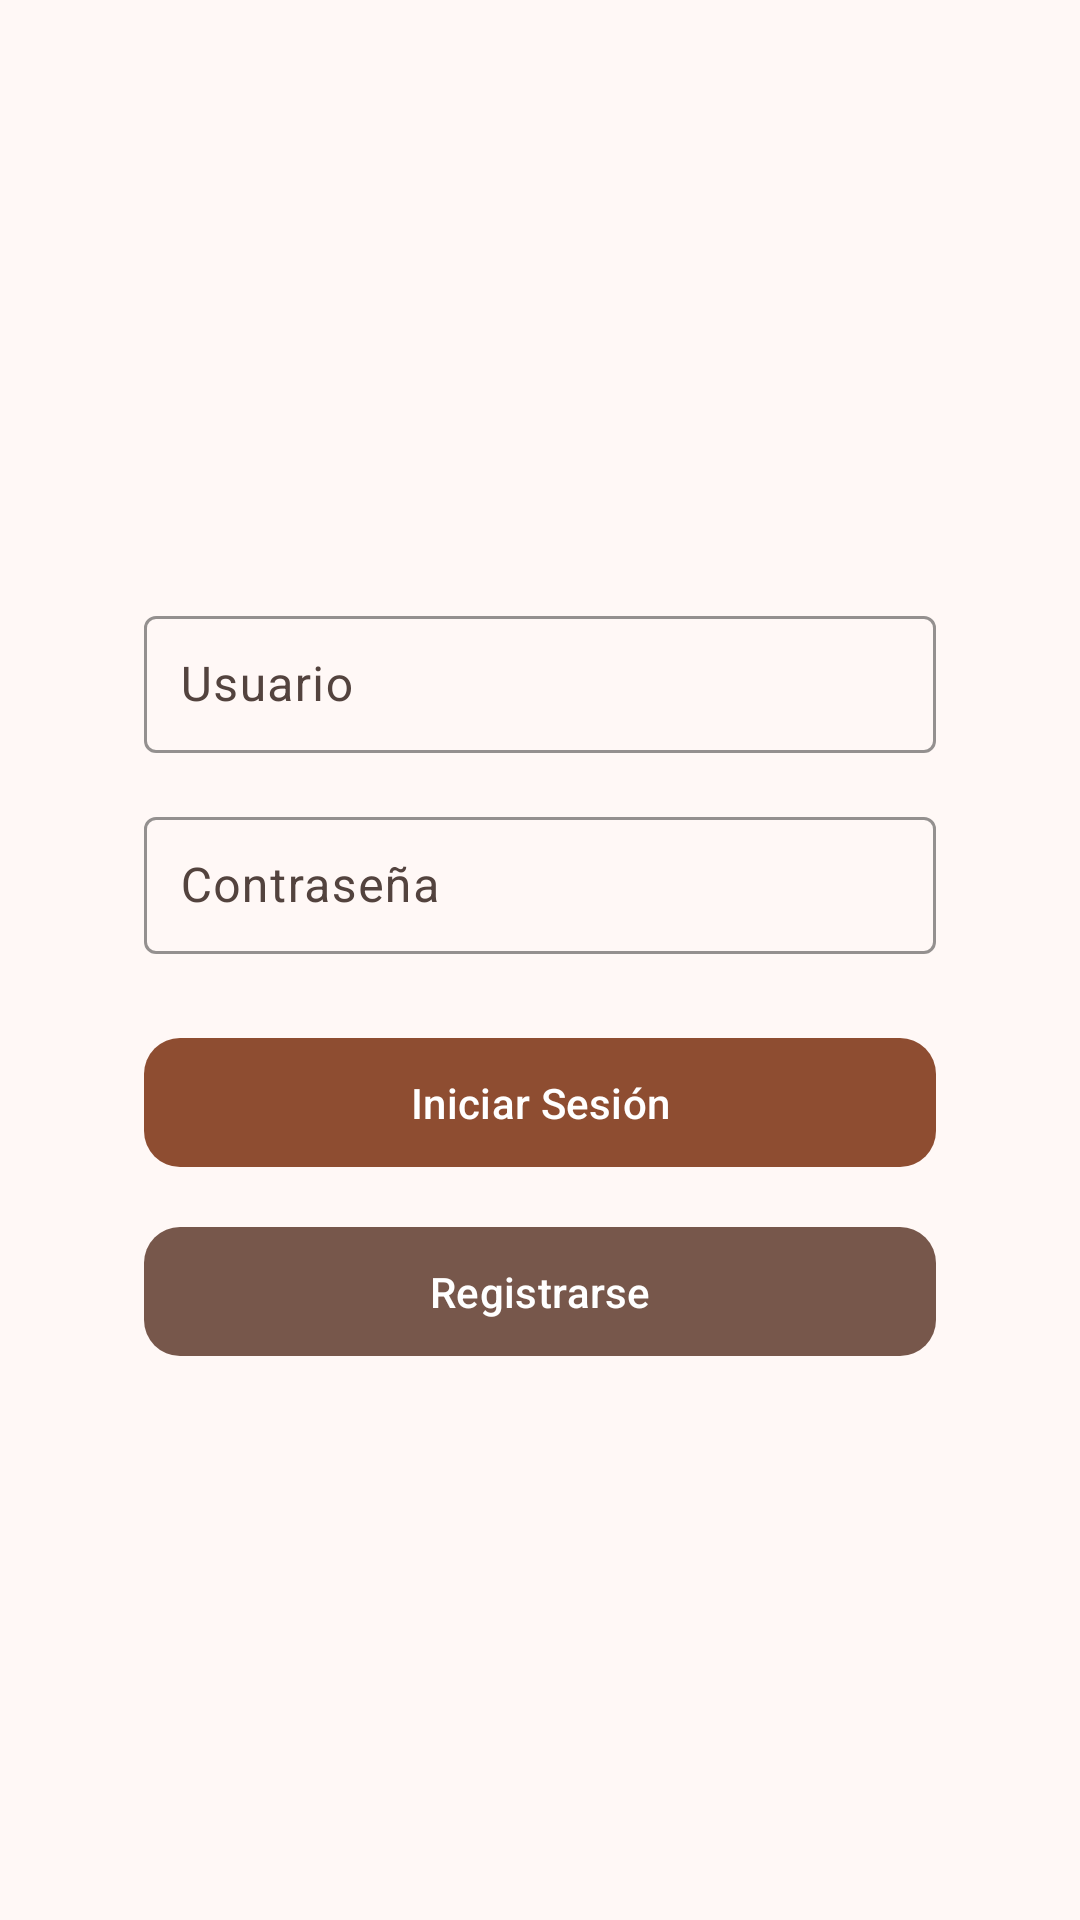

Here is an Android app screen rendered from its layout file. Give the layout XML and the strings, colors and styles it references.
<!-- AndroidManifest.xml: application theme AppTheme -->
<!-- res/layout/activity_login.xml -->
<?xml version="1.0" encoding="utf-8"?>
<androidx.coordinatorlayout.widget.CoordinatorLayout xmlns:android="http://schemas.android.com/apk/res/android"
    xmlns:app="http://schemas.android.com/apk/res-auto"
    xmlns:tools="http://schemas.android.com/tools"
    android:layout_width="match_parent"
    android:layout_height="match_parent"
    android:background="?android:attr/colorBackground"
    tools:context=".ui.login.LoginActivity">

    <androidx.core.widget.NestedScrollView
        android:layout_width="match_parent"
        android:layout_height="match_parent"
        android:padding="24dp"
        android:fitsSystemWindows="true"
        app:layout_behavior="@string/appbar_scrolling_view_behavior">

        <LinearLayout
            android:layout_width="match_parent"
            android:layout_height="wrap_content"
            android:orientation="vertical"
            android:gravity="center_horizontal"
            android:padding="24dp">

            
            <ImageView
                android:id="@+id/ivLogo"
                android:layout_width="120dp"
                android:layout_height="120dp"
                android:layout_marginBottom="32dp"
                android:contentDescription="@string/txt_app_logo"
                android:src="@drawable/ic_launcher_filmatcher"
                app:srcCompat="@drawable/ic_launcher_filmatcher"
                tools:srcCompat="@drawable/ic_launcher_filmatcher" />

            
            <com.google.android.material.textfield.TextInputLayout
                android:layout_width="match_parent"
                android:layout_height="wrap_content"
                android:layout_marginBottom="16dp"
                app:boxStrokeColor="@color/md_theme_primary"
                app:boxBackgroundMode="outline">

                <com.google.android.material.textfield.TextInputEditText
                    android:id="@+id/etUsername"
                    android:layout_width="match_parent"
                    android:layout_height="wrap_content"
                    android:hint="@string/txt_user"
                    android:inputType="text"
                    android:padding="12dp" />
            </com.google.android.material.textfield.TextInputLayout>

            
            <com.google.android.material.textfield.TextInputLayout
                android:layout_width="match_parent"
                android:layout_height="wrap_content"
                android:layout_marginBottom="24dp"
                app:boxStrokeColor="@color/md_theme_secondary"
                app:boxBackgroundMode="outline">

                <com.google.android.material.textfield.TextInputEditText
                    android:id="@+id/etPassword"
                    android:layout_width="match_parent"
                    android:layout_height="wrap_content"
                    android:hint="@string/txt_password"
                    android:inputType="textPassword"
                    android:padding="12dp" />
            </com.google.android.material.textfield.TextInputLayout>

            
            <com.google.android.material.button.MaterialButton
                android:id="@+id/btnLogin"
                android:layout_width="match_parent"
                android:layout_height="wrap_content"
                android:text="@string/txt_login"
                android:padding="12dp"
                android:layout_marginBottom="12dp"
                app:cornerRadius="12dp" />

            
            <com.google.android.material.button.MaterialButton
                android:id="@+id/btnRegister"
                android:layout_width="match_parent"
                android:layout_height="wrap_content"
                android:text="@string/txt_register"
                android:padding="12dp"
                app:cornerRadius="12dp"
                app:backgroundTint="@color/md_theme_secondary"
                android:textColor="@android:color/white" />

        </LinearLayout>
    </androidx.core.widget.NestedScrollView>
</androidx.coordinatorlayout.widget.CoordinatorLayout>
<!-- resources referenced by this layout -->
<resources>
  <color name="md_theme_primary">#8E4D31</color>
  <color name="md_theme_secondary">#77574B</color>
  <string name="txt_app_logo">App Logo</string>
  <string name="txt_login">Iniciar Sesión</string>
  <string name="txt_password">Contraseña</string>
  <string name="txt_register">Registrarse</string>
  <string name="txt_user">Usuario</string>
  <color name="md_theme_onPrimary">#FFFFFF</color>
  <color name="md_theme_primaryContainer">#FFDBCE</color>
  <color name="md_theme_onPrimaryContainer">#71361C</color>
  <color name="md_theme_onSecondary">#FFFFFF</color>
  <color name="md_theme_secondaryContainer">#FFDBCE</color>
  <color name="md_theme_onSecondaryContainer">#5D4035</color>
  <color name="md_theme_tertiary">#685F30</color>
  <color name="md_theme_onTertiary">#FFFFFF</color>
  <color name="md_theme_tertiaryContainer">#F0E3A8</color>
  <color name="md_theme_onTertiaryContainer">#4F471B</color>
  <color name="md_theme_error">#BA1A1A</color>
  <color name="md_theme_onError">#FFFFFF</color>
  <color name="md_theme_errorContainer">#FFDAD6</color>
  <color name="md_theme_onErrorContainer">#93000A</color>
  <color name="md_theme_background">#FFF8F6</color>
  <color name="md_theme_onBackground">#231A16</color>
  <color name="md_theme_surface">#FFF8F6</color>
  <color name="md_theme_onSurface">#231A16</color>
  <color name="md_theme_surfaceVariant">#F5DED6</color>
  <color name="md_theme_onSurfaceVariant">#53433E</color>
  <color name="md_theme_outline">#85736D</color>
  <color name="md_theme_outlineVariant">#D8C2BA</color>
  <color name="md_theme_inverseSurface">#382E2A</color>
  <color name="md_theme_inverseOnSurface">#FFEDE7</color>
  <color name="md_theme_inversePrimary">#FFB598</color>
  <color name="md_theme_primaryFixed">#FFDBCE</color>
  <color name="md_theme_onPrimaryFixed">#370E00</color>
  <color name="md_theme_primaryFixedDim">#FFB598</color>
  <color name="md_theme_onPrimaryFixedVariant">#71361C</color>
  <color name="md_theme_secondaryFixed">#FFDBCE</color>
  <color name="md_theme_onSecondaryFixed">#2C160D</color>
  <color name="md_theme_secondaryFixedDim">#E7BEAE</color>
  <color name="md_theme_onSecondaryFixedVariant">#5D4035</color>
  <color name="md_theme_tertiaryFixed">#F0E3A8</color>
  <color name="md_theme_onTertiaryFixed">#211B00</color>
  <color name="md_theme_tertiaryFixedDim">#D4C78E</color>
  <color name="md_theme_onTertiaryFixedVariant">#4F471B</color>
  <color name="md_theme_surfaceDim">#E8D6D1</color>
  <color name="md_theme_surfaceBright">#FFF8F6</color>
  <color name="md_theme_surfaceContainerLowest">#FFFFFF</color>
  <color name="md_theme_surfaceContainerLow">#FFF1EC</color>
  <color name="md_theme_surfaceContainer">#FCEAE4</color>
  <color name="md_theme_surfaceContainerHigh">#F6E4DE</color>
  <color name="md_theme_surfaceContainerHighest">#F1DFD9</color>
  <style name="CustomPopupMenu" parent="Widget.AppCompat.Light.PopupMenu.Overflow">
          <item name="android:popupBackground">@color/md_theme_onPrimary</item> 
          <item name="android:textColorPrimary">@color/md_theme_onSurface_highContrast</item> 
      </style>
  <color name="md_theme_onSurface_highContrast">#000000</color>
</resources>
